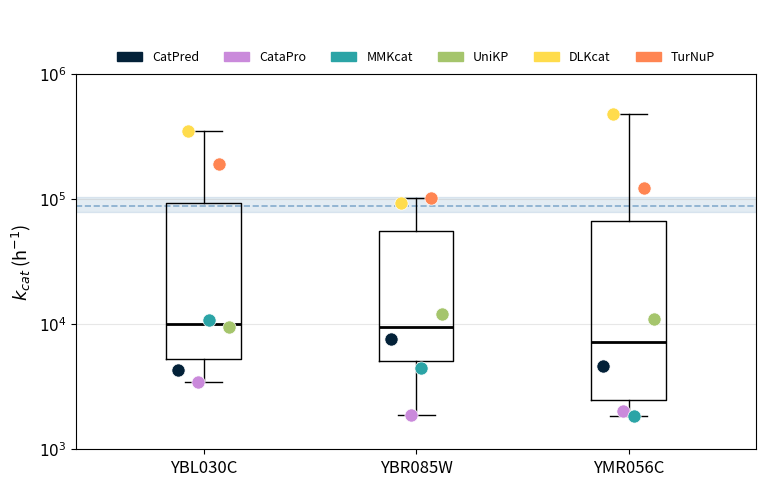

This chart was generated by the following Python code: (Note: this script raises an exception after producing the figure.)
"""ADP/ATP carrier plots: (1) predicted kcat spread per isoenzyme vs the
experimental range, and (2) growth rate gained by opening each isoenzyme."""

import numpy as np
import matplotlib.pyplot as plt
import matplotlib.patches as mpatches
from matplotlib.legend import Legend

tool_colors = {
    "CatPred": "#032138",
    "CataPro": "#CA8ADB",
    "MMKcat": "#2BA4A6",
    "UniKP": "#A5C56C",
    "DLKcat": "#FFDC4C",
    "TurNuP": "#FF8552",
}


# Figure 1: predicted kcat per isoenzyme (log scale) vs experimental range

kcat_data = {
    "YBL030C": {"CatPred": 4319.4635, "DLKcat": 352415.5200, "CataPro": 3470.7357,
                "MMKcat": 10831.7706, "TurNuP": 192828.4452, "UniKP": 9500.1019},
    "YBR085W": {"CatPred": 7577.3872, "DLKcat": 93393.7200, "CataPro": 1878.4842,
                "MMKcat": 4503.4026, "TurNuP": 103198.3848, "UniKP": 12024.6101},
    "YMR056C": {"CatPred": 4641.6898, "DLKcat": 481741.2000, "CataPro": 2017.4290,
                "MMKcat": 1858.7290, "TurNuP": 123196.5504, "UniKP": 11089.9101},
}
enzymes = list(kcat_data.keys())
positions = list(range(len(enzymes)))

fig = plt.figure(figsize=(8, 5))
ax = fig.add_axes([0.1, 0.09, 0.85, 0.75])  # [left, bottom, width, height]

for pos, (enzyme, tools) in zip(positions, kcat_data.items()):
    log_values = [np.log10(v) for v in tools.values()]
    tool_names = list(tools.keys())

    ax.boxplot([log_values], vert=True, patch_artist=False, widths=0.35,
               medianprops=dict(color="black", linewidth=2),
               boxprops=dict(color="black"), whiskerprops=dict(color="black"),
               capprops=dict(color="black"), showfliers=False,
               positions=[pos], manage_ticks=False)

    jitter = np.linspace(-0.12, 0.12, len(log_values))
    for j, (tool, lv) in enumerate(zip(tool_names, log_values)):
        ax.scatter(pos + jitter[j], lv, color=tool_colors[tool], s=90, zorder=4,
                   edgecolors="white", linewidths=0.5)

    # experimental range, converted from min to h^-1 (mean +/- std)
exp_values = [(1538 * 60, 214 * 60), (1424 * 60, 101 * 60)]
log_mins = [np.log10(m - s) for m, s in exp_values]
log_maxs = [np.log10(m + s) for m, s in exp_values]
band_lo, band_hi = min(log_mins), max(log_maxs)
mean_combined = np.log10(np.mean([1538 * 60, 1424 * 60]))

ax.axhspan(band_lo, band_hi, color="steelblue", alpha=0.15, zorder=0, label="Experimental range")
ax.axhline(mean_combined, color="steelblue", linewidth=1.2, linestyle="--", alpha=0.6, zorder=1)

ax.set_xticks(positions)
ax.set_xticklabels(enzymes, fontsize=12)
ax.set_xlim(-0.6, len(enzymes) - 0.4)
ax.set_ylabel("$k_{cat}$ (h$^{-1}$)", fontsize=13)
ax.axhline(0, color="grey", linewidth=0.8, linestyle="--", alpha=0.5)
ax.grid(axis="y", alpha=0.3)

    # crop to the relevant range (10^3 to 10^6)
ax.set_ylim(3, 6)
yticks = [3, 4, 5, 6]
ax.set_yticks(yticks)
ax.set_yticklabels([f"$10^{{{y}}}$" for y in yticks], fontsize=11)

    # legend on its own invisible axis
ax_leg = fig.add_axes([0.1, 0.82, 0.85, 0.15])
ax_leg.set_axis_off()
handles = [mpatches.Patch(color=tool_colors[t], label=t) for t in tool_colors]
legend1 = Legend(ax_leg, handles, list(tool_colors), loc="upper center",
                  ncol=len(tool_colors), fontsize=9, frameon=False,
                  bbox_to_anchor=(0.5, 0.6))
ax_leg.add_artist(legend1)

plt.savefig("../figures/plot_adp_atp_kcat_spread.png", dpi=300, bbox_inches="tight")


# Figure 2: growth rate gained by opening each isoenzyme (baseline + increment)

tools = ["CataPro", "CatPred", "DLKcat", "MMKcat", "TurNuP", "UniKP"]
baseline = [0.2147, 0.2795, 0.3941, 0.3032, 0.6167, 0.2123]
skipped = [0.5627, 0.4599, 0.3975, 0.4381, 0.6380, 0.2364]  # with YBL030C opened
experimental_value = 0.42

increment = [s - b for s, b in zip(skipped, baseline)]

fixed_order = ["TurNuP", "DLKcat", "MMKcat", "CatPred", "CataPro", "UniKP"]
order = [tools.index(t) for t in fixed_order]
tools_sorted = [tools[i] for i in order]
baseline_sorted = [baseline[i] for i in order]
increment_sorted = [increment[i] for i in order]

def lighten(hex_color, factor=0.45):
    """Blend a hex color with white."""
    hex_color = hex_color.lstrip("#")
    r, g, b = [int(hex_color[i:i + 2], 16) for i in (0, 2, 4)]
    r = int(r + (255 - r) * factor)
    g = int(g + (255 - g) * factor)
    b = int(b + (255 - b) * factor)
    return f"#{r:02x}{g:02x}{b:02x}"

base_colors = [tool_colors[t] for t in tools_sorted]
inc_colors = [lighten(tool_colors[t]) for t in tools_sorted]

fig, ax = plt.subplots(figsize=(10, 6))
x = np.arange(len(tools_sorted))
bar_width = 0.6

ax.bar(x, baseline_sorted, width=bar_width, color=base_colors, edgecolor="black",
       linewidth=0.7, zorder=10)
ax.bar(x, increment_sorted, width=bar_width, bottom=baseline_sorted, color=inc_colors,
       edgecolor="black", linewidth=0.7, linestyle="--", hatch="////", zorder=10)

    # baseline value label inside the base bar
for i, b in enumerate(baseline_sorted):
    if b > 0.05:
        ax.text(x[i], b / 2, f"{b:.3f}", ha="center", va="center", fontsize=10,
                color="white" if base_colors[i] == "#032138" else "black")

ax.axhline(experimental_value, color="#e6b000", linestyle="--", linewidth=2, zorder=20)

    # secondary axis in % deviation from experimental value
def abs_to_pct(v):
    return (v - experimental_value) / experimental_value * 100

ax_right = ax.twinx()
y_lo, y_hi = ax.get_ylim()
ax_right.set_ylim(abs_to_pct(y_lo), abs_to_pct(y_hi))
pct_ticks = np.arange(-100, 80, 20)
pct_ticks = pct_ticks[(pct_ticks >= abs_to_pct(y_lo)) & (pct_ticks <= abs_to_pct(y_hi))]
ax_right.set_yticks(pct_ticks)
ax_right.set_yticklabels([f"{int(t)}%" for t in pct_ticks])
ax_right.tick_params(axis="y", labelsize=11)
ax_right.spines["top"].set_visible(False)
ax_right.grid(False)

ax.set_ylim(-0.02, 0.75)
ax.set_xticks(x)
ax.set_xticklabels(tools_sorted, rotation=45, ha="right", fontsize=12)
ax.set_ylabel("Growth rate (h$^{-1}$)", fontsize=13)
ax.spines["top"].set_visible(False)
ax.tick_params(axis="both", labelsize=11)
ax.grid(False)

legend_base = mpatches.Patch(facecolor="#aaaaaa", edgecolor="black", linewidth=0.7, label="Baseline")
legend_inc = mpatches.Patch(facecolor="#dddddd", edgecolor="black", linewidth=0.7,
                             linestyle="--", hatch="////", label="YMR056C opened")
exp_line = plt.Line2D([0], [0], color="#e6b000", linestyle="--", linewidth=2, label="Experimental")
ax.legend(handles=[legend_base, legend_inc, exp_line], loc="upper right", fontsize=11, frameon=True)

plt.tight_layout()
plt.savefig("../figures/plot_adp_atp_growth_gain.png", dpi=300, bbox_inches="tight")
